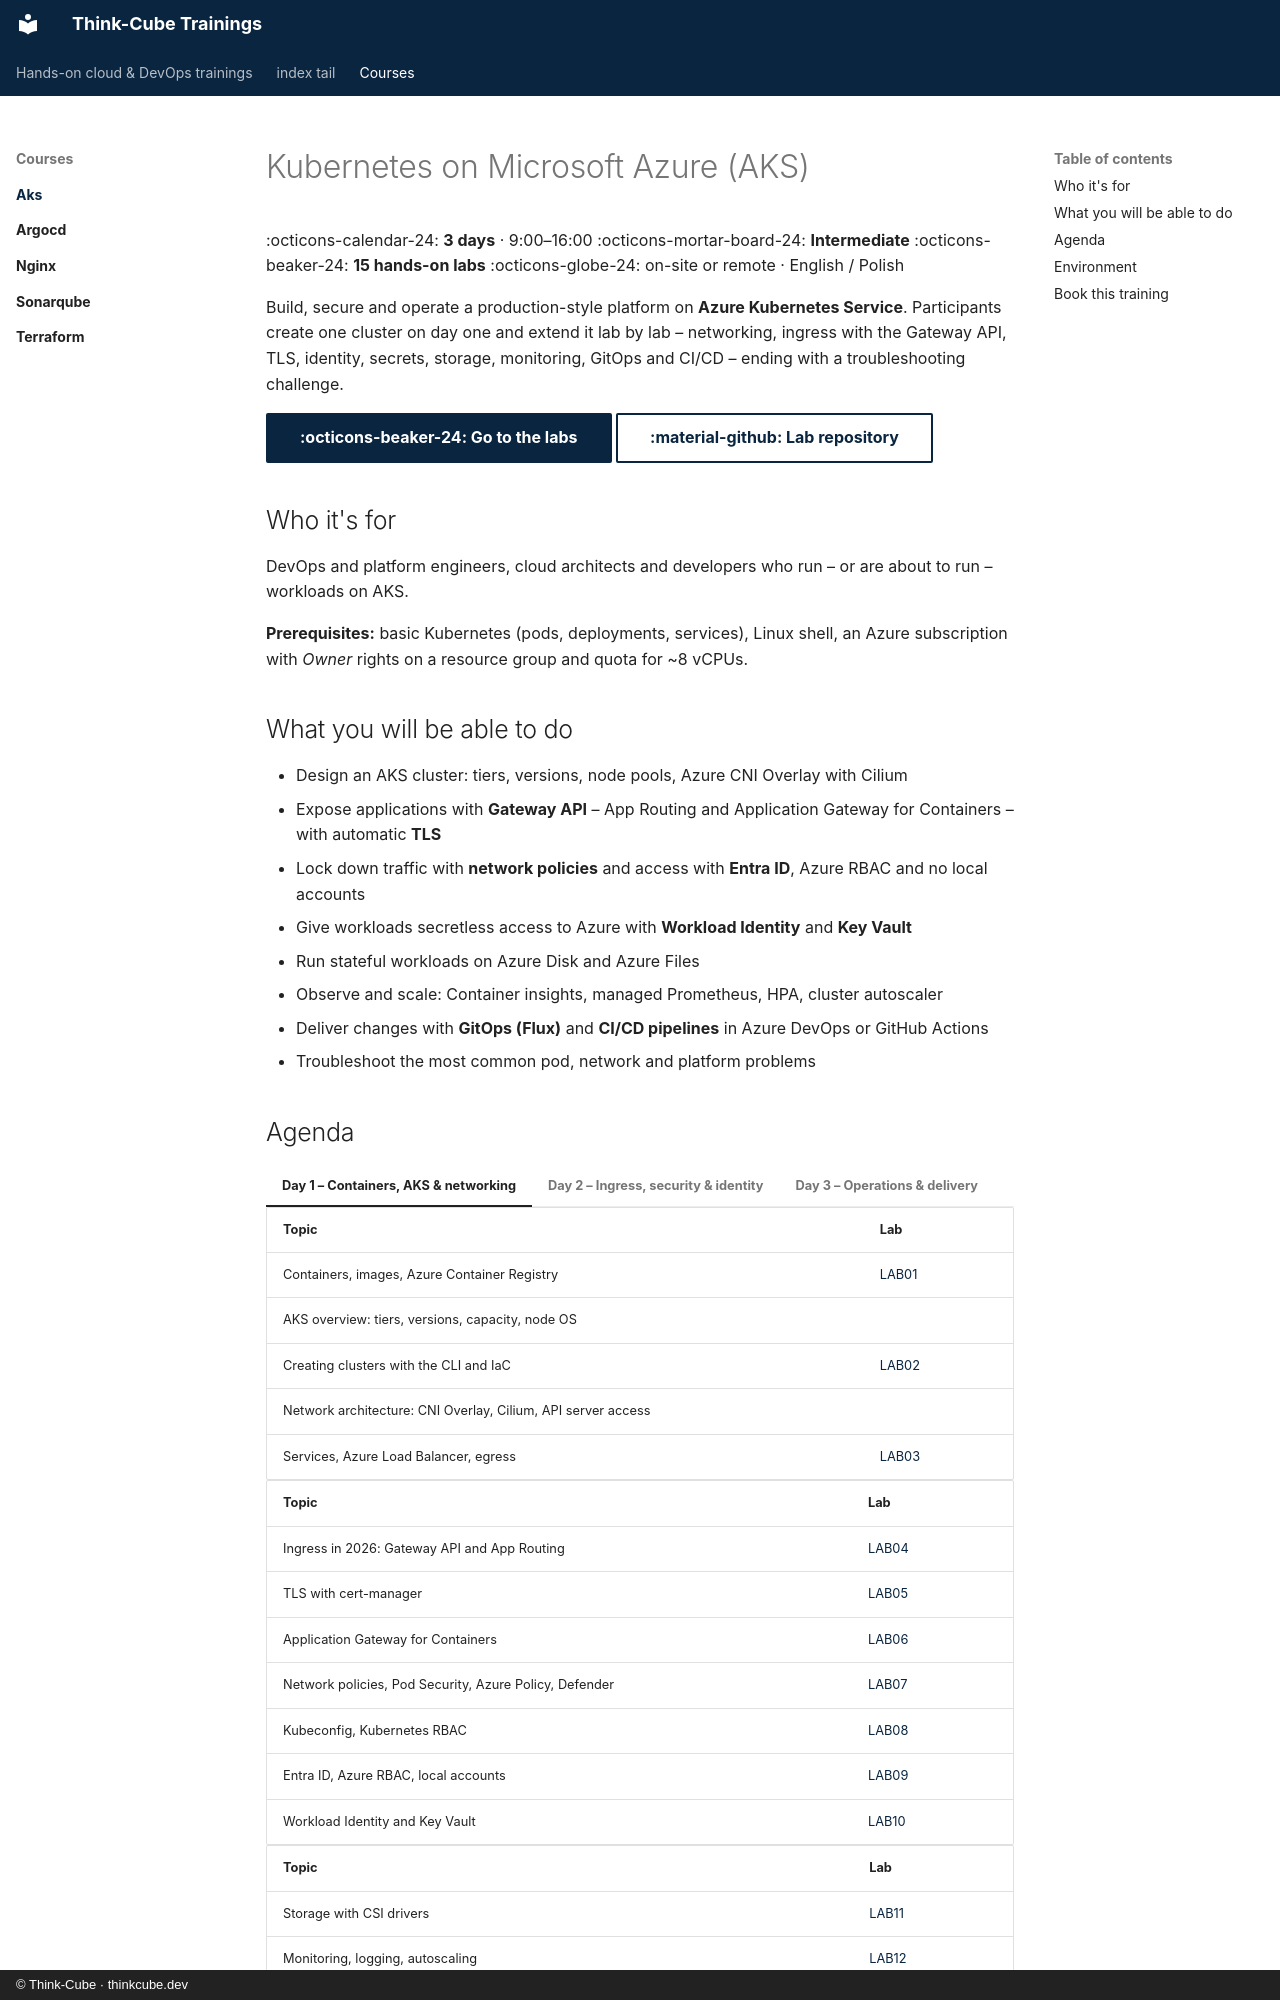

repository: Think-Cube/trainings · page: courses/aks/index.html · generator: mkdocs · copyright: © Think-Cube · thinkcube.dev

# Kubernetes on Microsoft Azure (AKS)

<div class="grid" markdown>

:octicons-calendar-24: **3 days** · 9:00–16:00
:octicons-mortar-board-24: **Intermediate**
:octicons-beaker-24: **15 hands-on labs**
:octicons-globe-24: on-site or remote · English / Polish

</div>

Build, secure and operate a production-style platform on **Azure Kubernetes Service**. Participants create one cluster on day one and extend it lab by lab – networking, ingress with the Gateway API, TLS, identity, secrets, storage, monitoring, GitOps and CI/CD – ending with a troubleshooting challenge.

[:octicons-beaker-24: Go to the labs](labs/index.md){ .md-button .md-button--primary }
[:material-github: Lab repository](https://github.com/Think-Cube/aks-labs){ .md-button }

## Who it's for

DevOps and platform engineers, cloud architects and developers who run – or are about to run – workloads on AKS.

**Prerequisites:** basic Kubernetes (pods, deployments, services), Linux shell, an Azure subscription with *Owner* rights on a resource group and quota for ~8 vCPUs.

## What you will be able to do

- Design an AKS cluster: tiers, versions, node pools, Azure CNI Overlay with Cilium
- Expose applications with **Gateway API** – App Routing and Application Gateway for Containers – with automatic **TLS**
- Lock down traffic with **network policies** and access with **Entra ID**, Azure RBAC and no local accounts
- Give workloads secretless access to Azure with **Workload Identity** and **Key Vault**
- Run stateful workloads on Azure Disk and Azure Files
- Observe and scale: Container insights, managed Prometheus, HPA, cluster autoscaler
- Deliver changes with **GitOps (Flux)** and **CI/CD pipelines** in Azure DevOps or GitHub Actions
- Troubleshoot the most common pod, network and platform problems
